Dataset: Alzheimer_s Dataset (GitHub, Asik007/BME240_ML). Classes: mild demented, moderate demented, non demented, very mild demented.

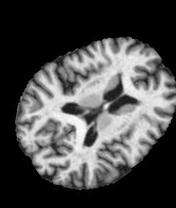
Label: non demented

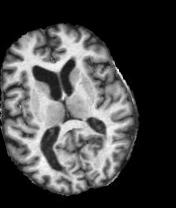
Label: non demented

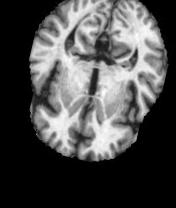
Label: very mild demented

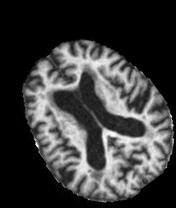
Label: mild demented

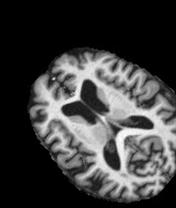
Label: very mild demented

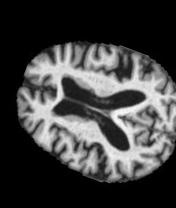
Label: mild demented
